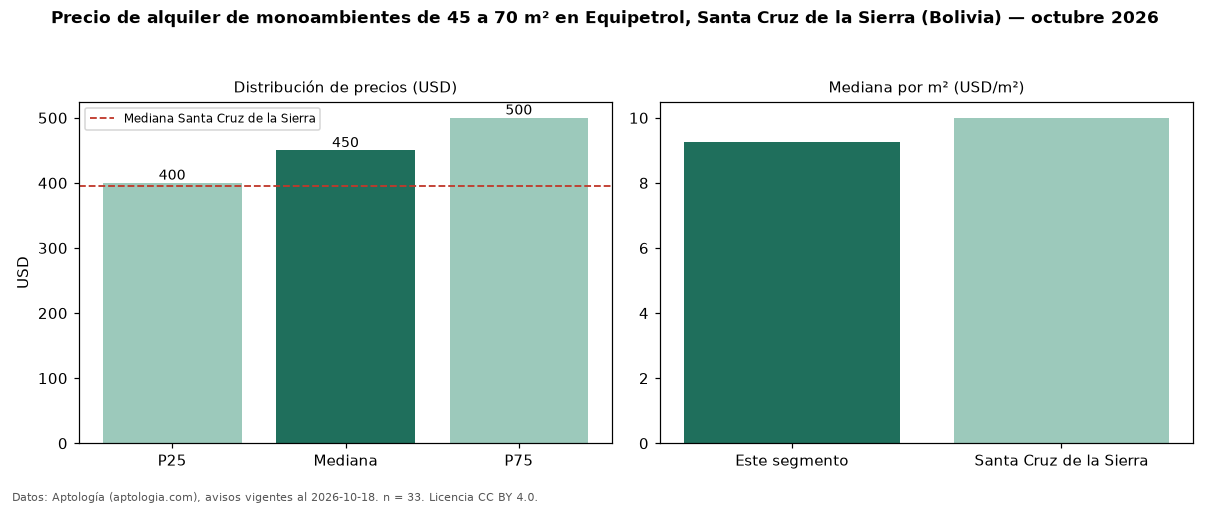

The file beside this chart, header and first rows:
seccion, metrica, valor, moneda, n
filtro, area2, de 45 a 70 m², , 33
precio, p25, 400.0, USD, 33
precio, mediana, 450.0, USD, 33
precio, p75, 500.0, USD, 33
precio, minimo, 258.0, USD, 33
precio, maximo, 750.0, USD, 33
m2, mediana_precio_m2, 9.25, USD, 33
m2, area_mediana_m2, 51.0, m2, 33
banos, mediana_banos, 1.0, , 
ciudad, mediana_ciudad_referencia, 395.0, USD, 
ciudad, mediana_m2_ciudad, 10.0, USD, 
fuente, fecha_datos, 2026-10-18, , 
fuente, atribucion, https://www.aptologia.com/bo, , 
fuente, licencia, CC BY 4.0, , 
